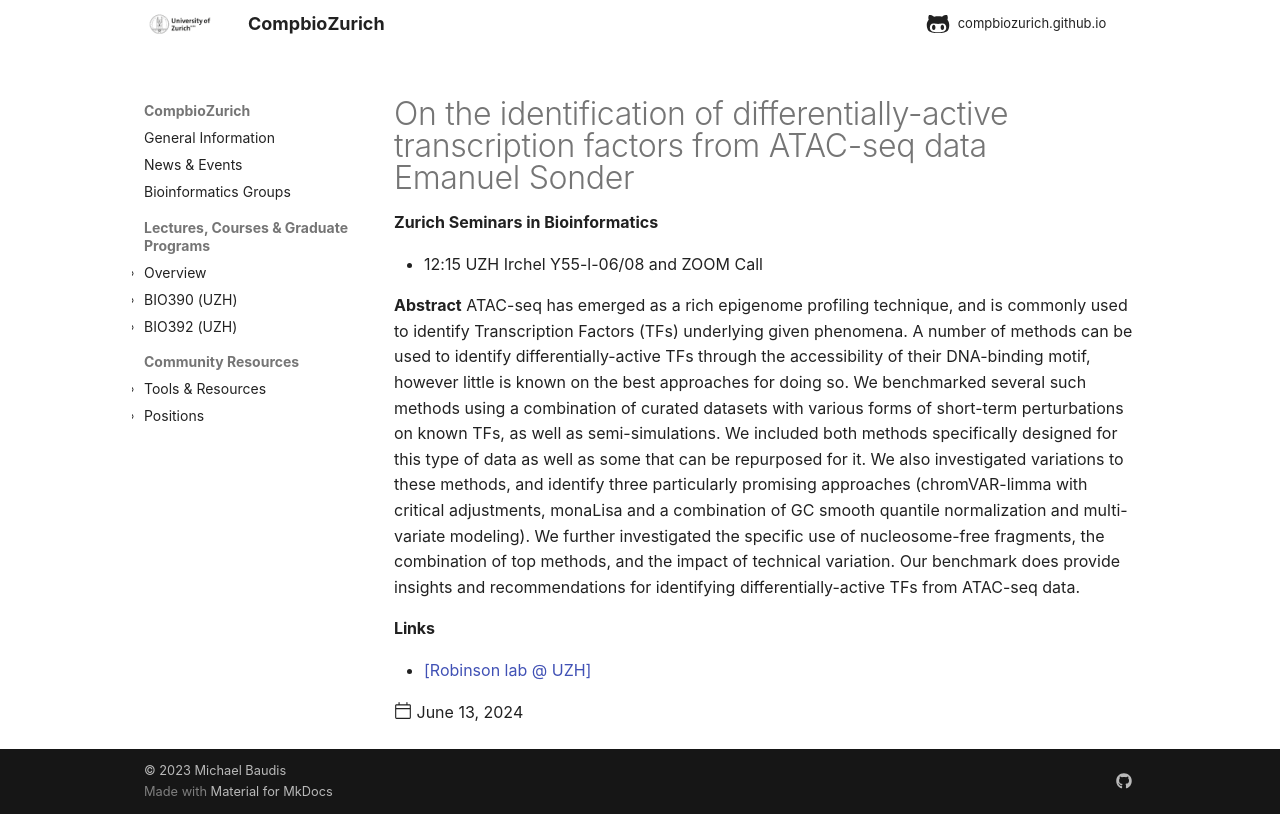

repository: compbiozurich/compbiozurich.github.io · page: news/2024/2024-06-13-zh-seminars-in-bioinformatics/index.html · generator: mkdocs

---
template: post.html
title: "On the identification of differentially-active transcription factors from ATAC-seq data<br/>Emanuel Sonder"
description: 'Zurich Seminars in Bioinformatics'
date: 2024-06-13
authors:
  - "@mbaudis"
links:
  - '[Robinson lab @ UZH](https://robinsonlabuzh.github.io)'
---

* 12:15 UZH Irchel Y55-l-06/08 and ZOOM Call

**Abstract** ATAC-seq has emerged as a rich epigenome profiling technique, and is commonly used to identify Transcription Factors (TFs) underlying given phenomena. A number of methods can be used to identify differentially-active TFs through the accessibility of their DNA-binding motif, however little is known on the best approaches for doing so. We benchmarked several such methods using a combination of curated datasets with various forms of short-term perturbations on known TFs, as well as semi-simulations. <!--more-->We included both methods specifically designed for this type of data as well as some that can be repurposed for it. We also investigated variations to these methods, and identify three particularly promising approaches (chromVAR-limma with critical adjustments, monaLisa and a combination of GC smooth quantile normalization and multi-variate modeling). We further investigated the specific use of nucleosome-free fragments, the combination of top methods, and the impact of technical variation. 
Our benchmark does provide insights and recommendations for identifying differentially-active TFs from ATAC-seq data.
